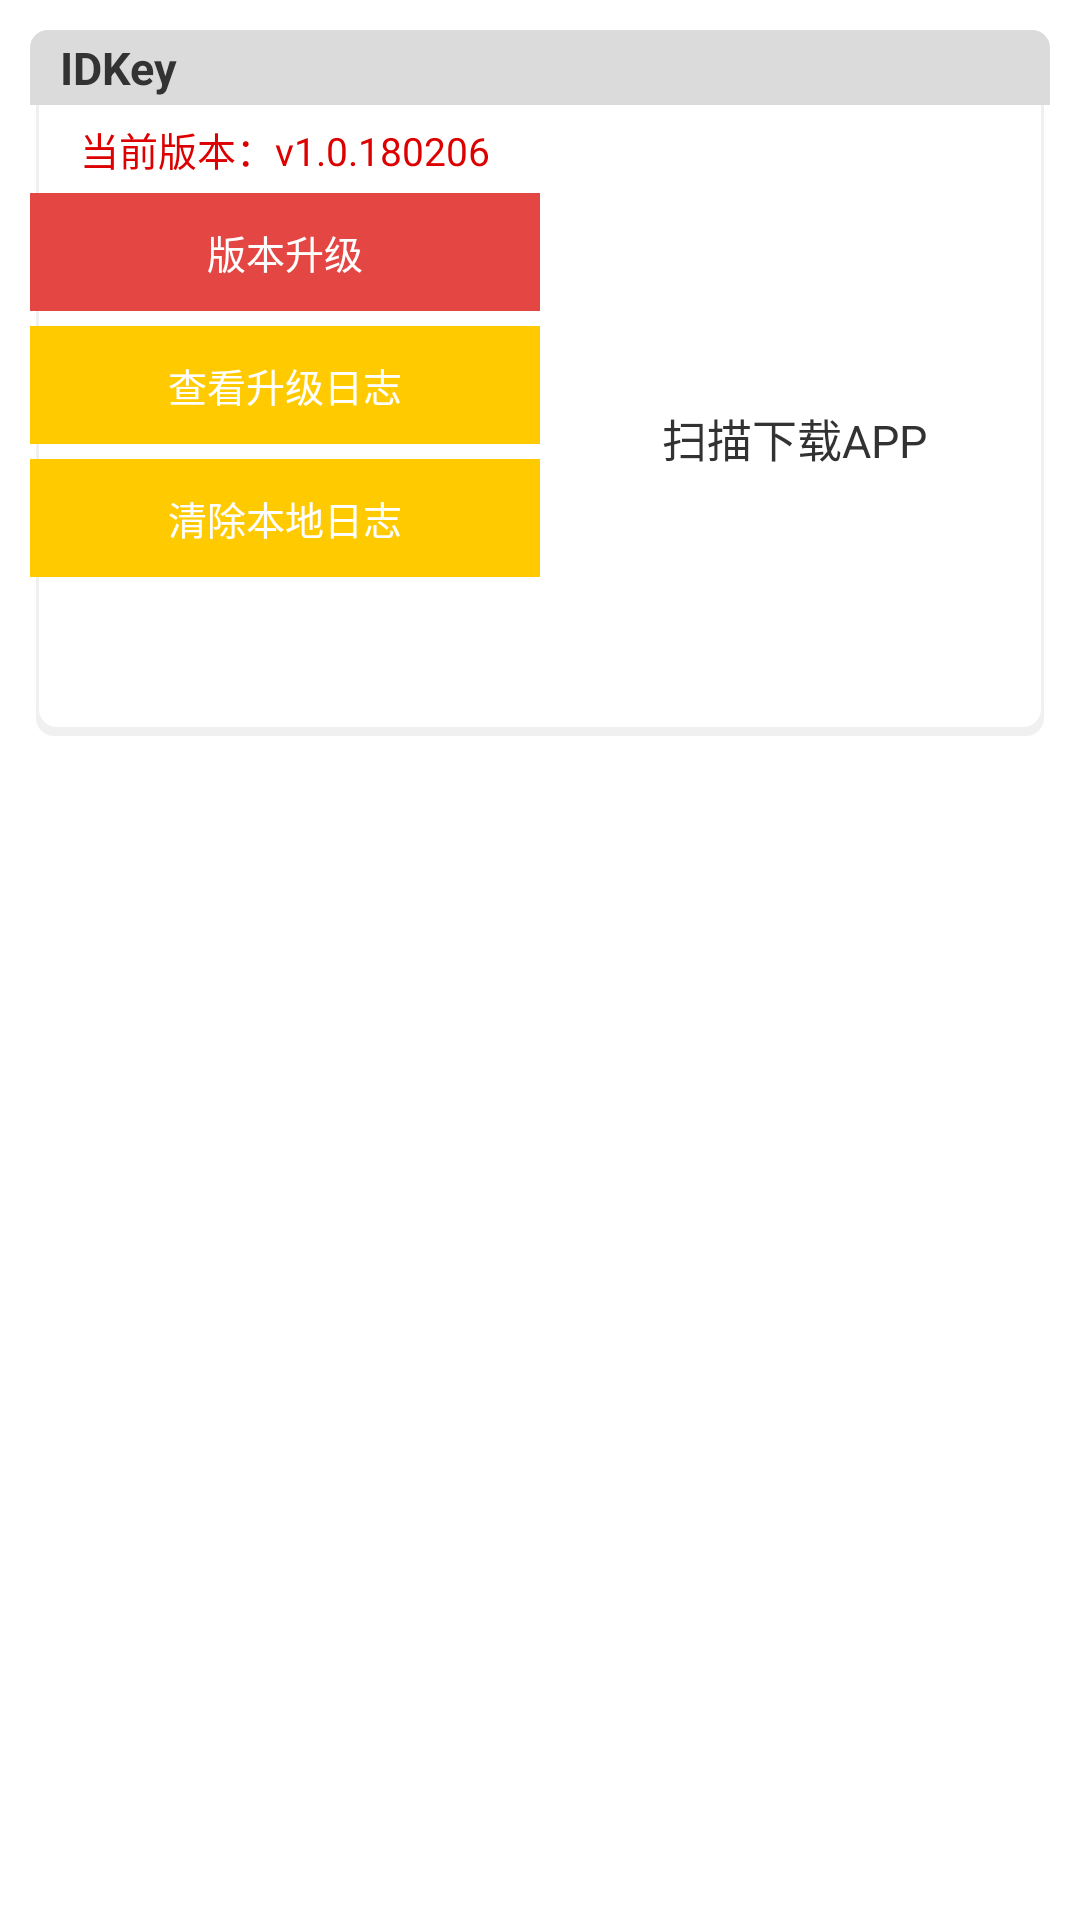

Android layout source for this screen:
<!-- AndroidManifest.xml: application theme AppTheme -->
<!-- res/layout/version_information.xml -->
<?xml version="1.0" encoding="utf-8"?>
<LinearLayout
    xmlns:android="http://schemas.android.com/apk/res/android"
    android:layout_width="match_parent"
    android:layout_height="match_parent"
    android:orientation="vertical"
    android:padding="@dimen/idkey_pading">

    <LinearLayout
        android:layout_width="match_parent"
        android:layout_height="wrap_content"
        android:orientation="vertical"
        android:background="@drawable/light_intensity_mart">
        <TextView
            android:layout_width="match_parent"
            android:layout_height="@dimen/idkey_text_layout_height"
            android:paddingLeft="@dimen/idkey_text_paddingLeft"
            android:gravity="center_vertical"
            android:text="IDKey"
            android:background="@drawable/title_background"
            android:textColor="@color/idkey_title_text"
            android:textSize="@dimen/idkey_text_textSize"
            android:textStyle="bold"
            />
        <LinearLayout
            android:layout_width="match_parent"
            android:layout_height="match_parent"
            android:orientation="horizontal">

            <LinearLayout
                android:layout_width="0dp"
                android:layout_height="match_parent"
                android:layout_weight="1"
                android:orientation="vertical"
                android:gravity="center">

                <TextView
                    android:id="@+id/text_current_version"
                    android:layout_width="wrap_content"
                    android:layout_height="wrap_content"
                    android:layout_marginTop="@dimen/version_num_margin_top"
                    android:text="@string/current_version"
                    android:textSize="@dimen/version_text_size"
                    android:gravity="center"
                    android:textColor="@color/current_version_text_color"/>

                <Button
                    android:id="@+id/btn_version_up"
                    android:layout_width="@dimen/version_btn_up_width"
                    android:layout_height="wrap_content"
                    android:text="@string/version_up"
                    android:textSize="@dimen/version_text_size"
                    android:layout_marginTop="@dimen/btn_up_version_margin_top"
                    android:background="@drawable/version_upgrades_button"
                    android:textColor="@android:color/white"/>

                <Button
                    android:id="@+id/btn_version_logcat"
                    android:layout_width="@dimen/version_up_btn_logcat"
                    android:layout_height="wrap_content"
                    android:text="@string/look_up_logcat"
                    android:textSize="@dimen/version_text_size"
                    android:layout_marginTop="@dimen/btn_up_version_margin_top"
                    android:background="@drawable/update_log_button"
                    android:textColor="@android:color/white"/>

                <Button
                    android:id="@+id/delete_version_logcat"
                    android:layout_width="@dimen/version_up_btn_logcat"
                    android:layout_height="wrap_content"
                    android:text="@string/delete_local_logcat"
                    android:textSize="@dimen/version_text_size"
                    android:layout_marginTop="@dimen/btn_up_version_margin_top"
                    android:background="@drawable/update_log_button"
                    android:textColor="@android:color/white"/>

                <ListView
                    android:id="@+id/list_logcat"
                    android:layout_width="match_parent"
                    android:layout_height="@dimen/version_up_listview"
                    android:visibility="invisible"
                    android:layout_marginTop="@dimen/btn_up_version_margin_top"/>

            </LinearLayout>
            <LinearLayout
                android:layout_width="0dp"
                android:layout_height="match_parent"
                android:layout_weight="1"
                android:orientation="vertical"
                android:gravity="center">
                <ImageView
                    android:id="@+id/qr_download_app"
                    android:layout_width="wrap_content"
                    android:layout_height="wrap_content"
                    android:contentDescription="@string/scanner_qrcode_download_app" />

                <TextView
                    android:layout_width="wrap_content"
                    android:layout_height="wrap_content"
                    android:text="@string/scanner_download_app"
                    android:layout_marginTop="@dimen/text_tip_margin_top_qrcode"
                    android:textSize="@dimen/qrcode_download_apk_text_size"/>
            </LinearLayout>
        </LinearLayout>
    </LinearLayout>
</LinearLayout>
<!-- resources referenced by this layout -->
<resources>
  <color name="current_version_text_color">#DD0000</color>
  <color name="idkey_title_text">#333333</color>
  <dimen name="btn_up_version_margin_top">5dp</dimen>
  <dimen name="idkey_pading">10dp</dimen>
  <dimen name="idkey_text_layout_height">25dp</dimen>
  <dimen name="idkey_text_paddingLeft">10dp</dimen>
  <dimen name="idkey_text_textSize">15sp</dimen>
  <dimen name="qrcode_download_apk_text_size">15sp</dimen>
  <dimen name="text_tip_margin_top_qrcode">10dp</dimen>
  <dimen name="version_btn_up_width">180dp</dimen>
  <dimen name="version_num_margin_top">5dp</dimen>
  <dimen name="version_text_size">13sp</dimen>
  <dimen name="version_up_btn_logcat">180dp</dimen>
  <dimen name="version_up_listview">50dp</dimen>
  <!-- drawable light_intensity_mart (drawable) -->
  <?xml version="1.0" encoding="utf-8"?>
  <layer-list xmlns:android="http://schemas.android.com/apk/res/android" >
  
      
      
      <item
          android:left="2dp"
          android:top="2dp"
          android:right="2dp"
          android:bottom="2dp">
          <shape android:shape="rectangle" >
  
              <gradient
                  android:angle="270"
                  android:endColor="#0F000000"
                  android:startColor="#0F000000" />
  
              <corners
                  android:bottomLeftRadius="6dip"
                  android:bottomRightRadius="6dip"
                  android:topLeftRadius="6dip"
                  android:topRightRadius="6dip" />
          </shape>
      </item>
  
      
      
      <item
          android:left="3dp"
          android:top="3dp"
          android:right="3dp"
          android:bottom="5dp">
          <shape android:shape="rectangle" >
  
              <gradient
                  android:angle="270"
                  android:endColor="#fff"
                  android:startColor="#fff" />
  
              <corners
                  android:bottomLeftRadius="6dip"
                  android:bottomRightRadius="6dip"
                  android:topLeftRadius="6dip"
                  android:topRightRadius="6dip" />
          </shape>
      </item>
  </layer-list>
  <!-- drawable title_background (drawable) -->
  <?xml version="1.0" encoding="utf-8"?>
  <shape xmlns:android="http://schemas.android.com/apk/res/android"
      android:shape="rectangle">
  
      
      <corners android:topLeftRadius="6dip"
          android:topRightRadius="6dip"  />
  
      <solid android:color="#DBDBDB"></solid>
  </shape>
  <!-- drawable update_log_button (drawable) -->
  <?xml version="1.0" encoding="utf-8"?>
  <shape xmlns:android="http://schemas.android.com/apk/res/android"
      android:shape="rectangle">
  
      
      <corners android:radius="5dip" />
      
      <padding
          android:left="10dp"
          android:top="10dp"
          android:right="10dp"
          android:bottom="10dp"
          />
      <solid android:color="#ffca00"></solid>
  </shape>
  <!-- drawable version_upgrades_button (drawable) -->
  <?xml version="1.0" encoding="utf-8"?>
  <shape xmlns:android="http://schemas.android.com/apk/res/android"
      android:shape="rectangle">
  
      
      <corners android:radius="5dip" />
      
      <padding
          android:left="10dp"
          android:top="10dp"
          android:right="10dp"
          android:bottom="10dp"
          />
      <solid android:color="#e44743"></solid>
  </shape>
  <string name="current_version">当前版本：v1.0.180206</string>
  <string name="delete_local_logcat">清除本地日志</string>
  <string name="look_up_logcat">查看升级日志</string>
  <string name="scanner_download_app">扫描下载APP</string>
  <string name="scanner_qrcode_download_app">扫描该二维码下载APP</string>
  <string name="version_up">版本升级</string>
  <style name="AppTheme" parent="AppBaseTheme">
          
      </style>
  <style name="AppBaseTheme" parent="android:Theme.Light">
          
      </style>
</resources>
